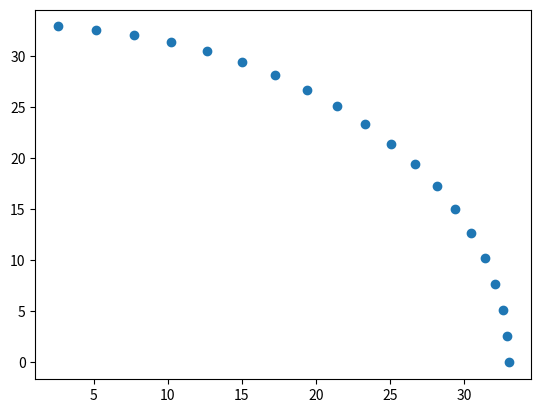

Write Python code to recreate this figure.
import math

# Define the radius
r = 33

# Define the number of points to generate
num_points = 20

# Generate the points on the curve
points = []
for i in range(num_points):
    theta = i * (math.pi / 2 / num_points)  # Calculate the angle
    x = r * math.cos(theta)  # Calculate the x-coordinate
    y = r * math.sin(theta)  # Calculate the y-coordinate
    points.append((x, y))  # Add the point to the list

# Print the points
print(points)

# importing Matplotlib and Numpy Packages
import numpy as np
import matplotlib.pyplot as plt

# The data are given as list of lists (2d list)
data = np.array([[33.0, 0.0], [32.89827201319322, 2.589150159018883], [32.59371523963954, 5.162337346327619], [32.088207373123325, 7.703697007244878], [31.384865037740067, 10.197560814373263], [30.48802457287246, 12.628553268047963], [29.40321529821614, 14.981686491405043], [28.137125423685045, 17.24245263562631], [26.697560814373265, 19.396913325651614], [25.093396864801022, 21.43178559489606], [23.33452377915607, 23.33452377915607], [21.43178559489606, 25.093396864801022], [19.396913325651614, 26.697560814373265], [17.242452635626314, 28.137125423685042], [14.981686491405044, 29.403215298216136], [12.628553268047964, 30.48802457287246], [10.197560814373265, 31.384865037740067], [7.70369700724488, 32.088207373123325], [5.162337346327621, 32.59371523963954], [2.589150159018885, 32.89827201319322]])
x, y = data.T

# plot our list in X,Y coordinates
plt.scatter(x, y)
plt.show()

